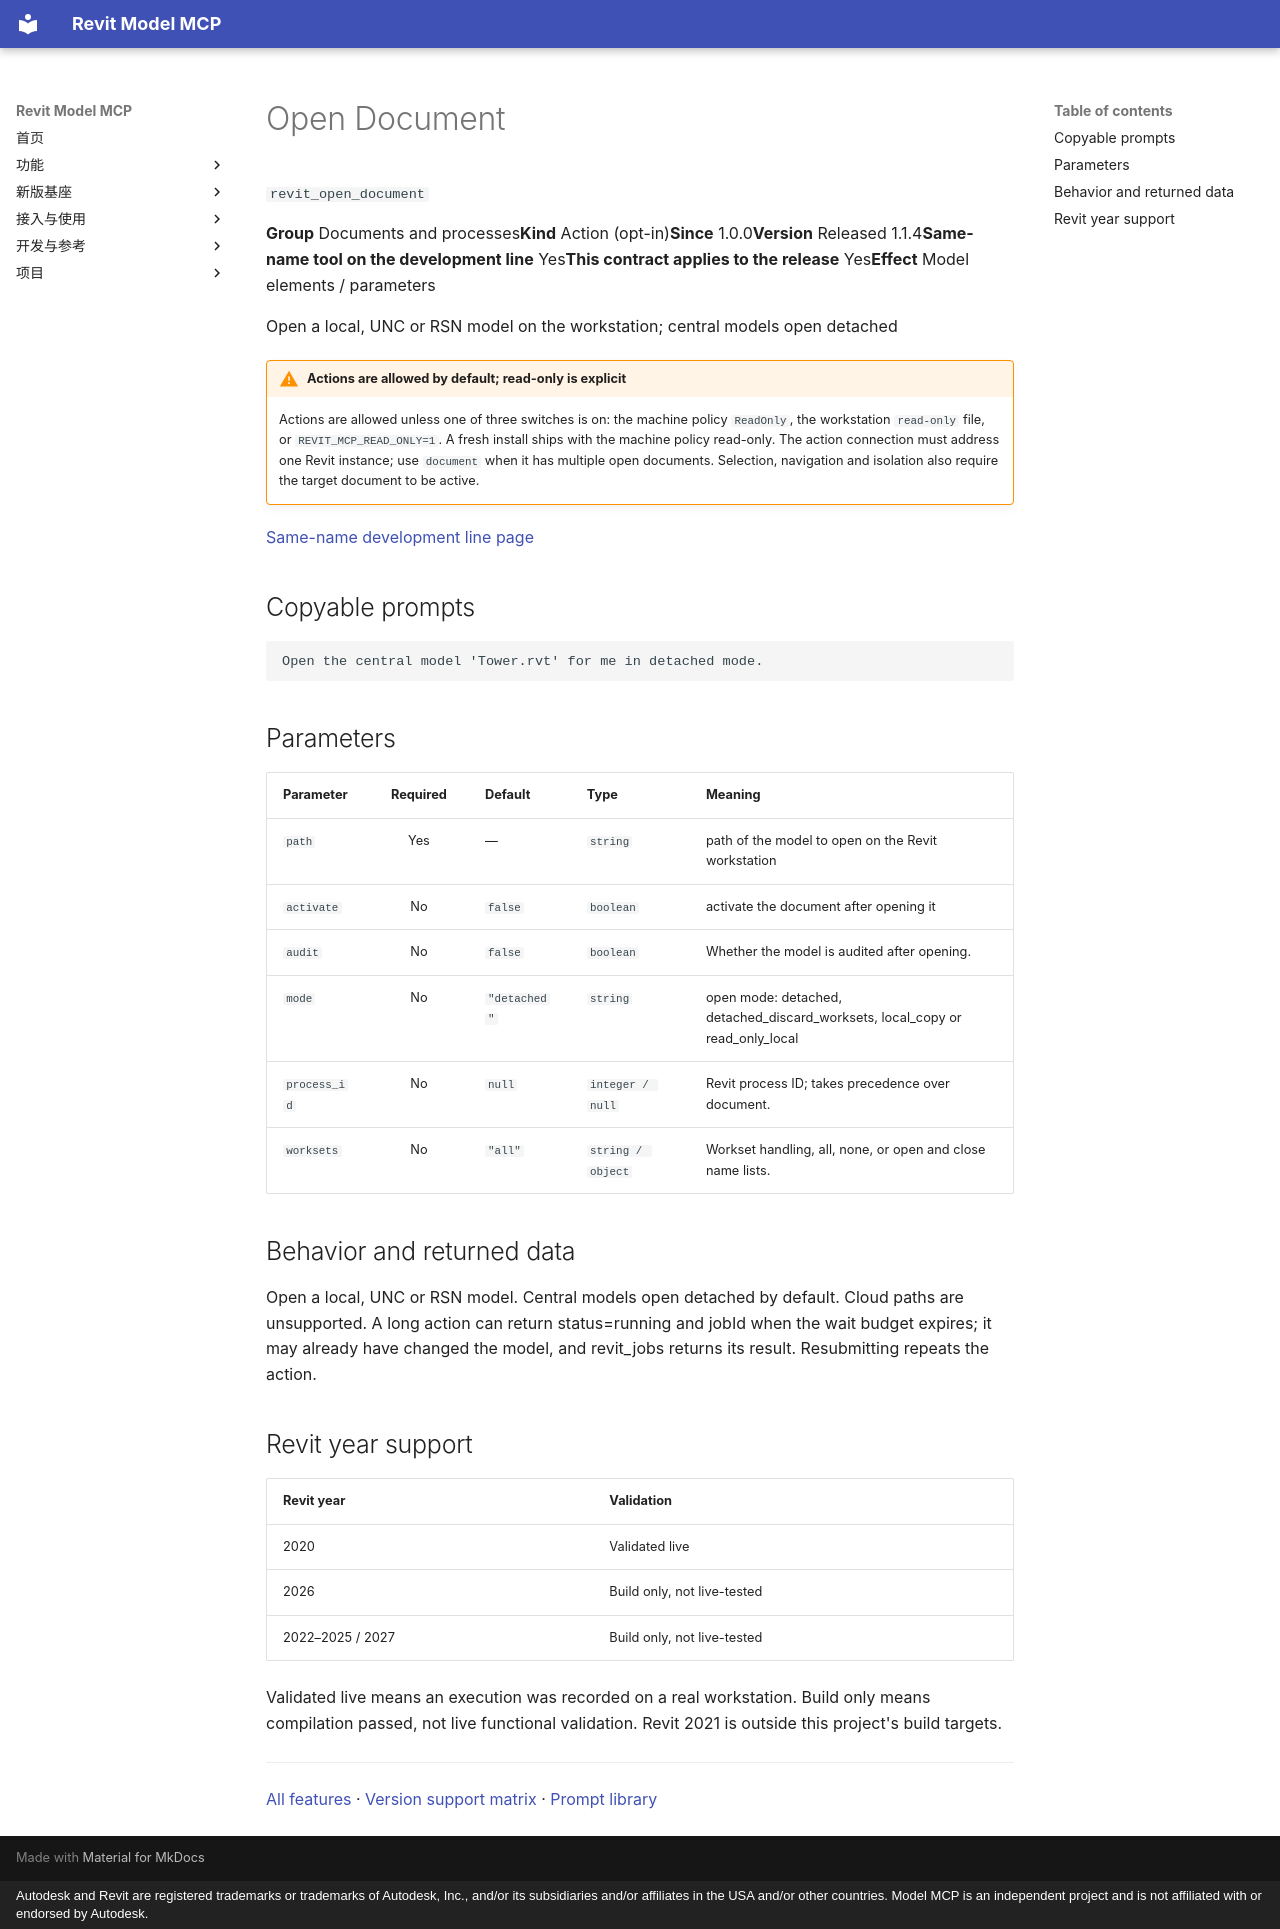

repository: vibe-bimer/smart-revit · page: features/revit_open_document.en/index.html · generator: mkdocs · copyright: Autodesk and Revit are registered trademarks or trademarks of Autodesk, Inc., and/or its subsidiaries and/or affiliates in the USA and/or other countries. Model MCP is an independent project and is not affiliated with or endorsed by Autodesk.

---
description: "Open a local, UNC or RSN model on the workstation; central models open detached"
---

# Open Document

`revit_open_document`

<p class="facts"><span><b>Group</b> Documents and processes</span><span><b>Kind</b> Action (opt-in)</span><span><b>Since</b> 1.0.0</span><span><b>Version</b> Released 1.1.4</span><span><b>Same-name tool on the development line</b> Yes</span><span><b>This contract applies to the release</b> Yes</span><span><b>Effect</b> Model elements / parameters</span></p>

Open a local, UNC or RSN model on the workstation; central models open detached

!!! warning "Actions are allowed by default; read-only is explicit"
    Actions are allowed unless one of three switches is on: the machine policy `ReadOnly`, the workstation `read-only` file, or `REVIT_MCP_READ_ONLY=1`. A fresh install ships with the machine policy read-only. The action connection must address one Revit instance; use `document` when it has multiple open documents. Selection, navigation and isolation also require the target document to be active.

[Same-name development line page](../platform/revit_open_document.md)

## Copyable prompts {#prompts}

```text
Open the central model 'Tower.rvt' for me in detached mode.
```

## Parameters {#parameters}

<div class="rmc-tablewrap" markdown="1">

| Parameter {scope=col} | Required {scope=col} | Default {scope=col} | Type {scope=col} | Meaning {scope=col} |
| --- | :--: | --- | --- | --- |
| `path` | Yes | — | `string` | path of the model to open on the Revit workstation |
| `activate` | No | `false` | `boolean` | activate the document after opening it |
| `audit` | No | `false` | `boolean` | Whether the model is audited after opening. |
| `mode` | No | `"detached"` | `string` | open mode: detached, detached_discard_worksets, local_copy or read_only_local |
| `process_id` | No | `null` | `integer / null` | Revit process ID; takes precedence over document. |
| `worksets` | No | `"all"` | `string / object` | Workset handling, all, none, or open and close name lists. |

</div>

## Behavior and returned data {#contract}

Open a local, UNC or RSN model. Central models open detached by default. Cloud paths are unsupported. A long action can return status=running and jobId when the wait budget expires; it may already have changed the model, and revit_jobs returns its result. Resubmitting repeats the action.

## Revit year support {#year-support}

| Revit year | Validation |
| --- | --- |
| 2020 | <span class="state ok">Validated live</span> |
| 2026 | <span class="state part">Build only, not live-tested</span> |
| 2022–2025 / 2027 | <span class="state part">Build only, not live-tested</span> |

Validated live means an execution was recorded on a real workstation. Build only means compilation passed, not live functional validation. Revit 2021 is outside this project's build targets.

---

[All features](index.md) · [Version support matrix](matrix.md) · [Prompt library](prompts.md)
